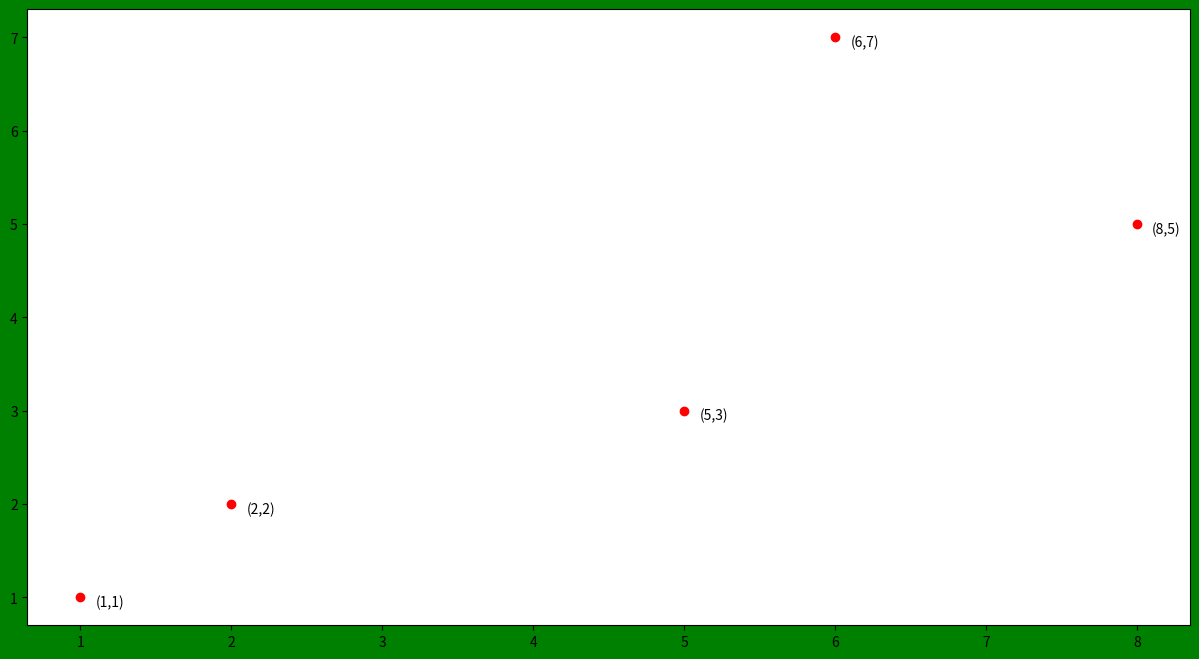

Write the Python code that produced this figure.
import matplotlib.pyplot as plt

x=[1,2,5,6,8]
y=[1,2,3,7,5]

plt.figure(figsize=(15,8),facecolor='green')
plt.text(x[0]+0.1,y[0]-0.1,f'({x[0]},{y[0]})')
plt.text(x[1]+0.1,y[1]-0.1,f'({x[1]},{y[1]})')
plt.text(x[2]+0.1,y[2]-0.1,f'({x[2]},{y[2]})')
plt.text(x[3]+0.1,y[3]-0.1,f'({x[3]},{y[3]})')
plt.text(x[4]+0.1,y[4]-0.1,f'({x[4]},{y[4]})')


plt.scatter(x,y,color='red')
plt.savefig('3.jpg')
plt.show()

